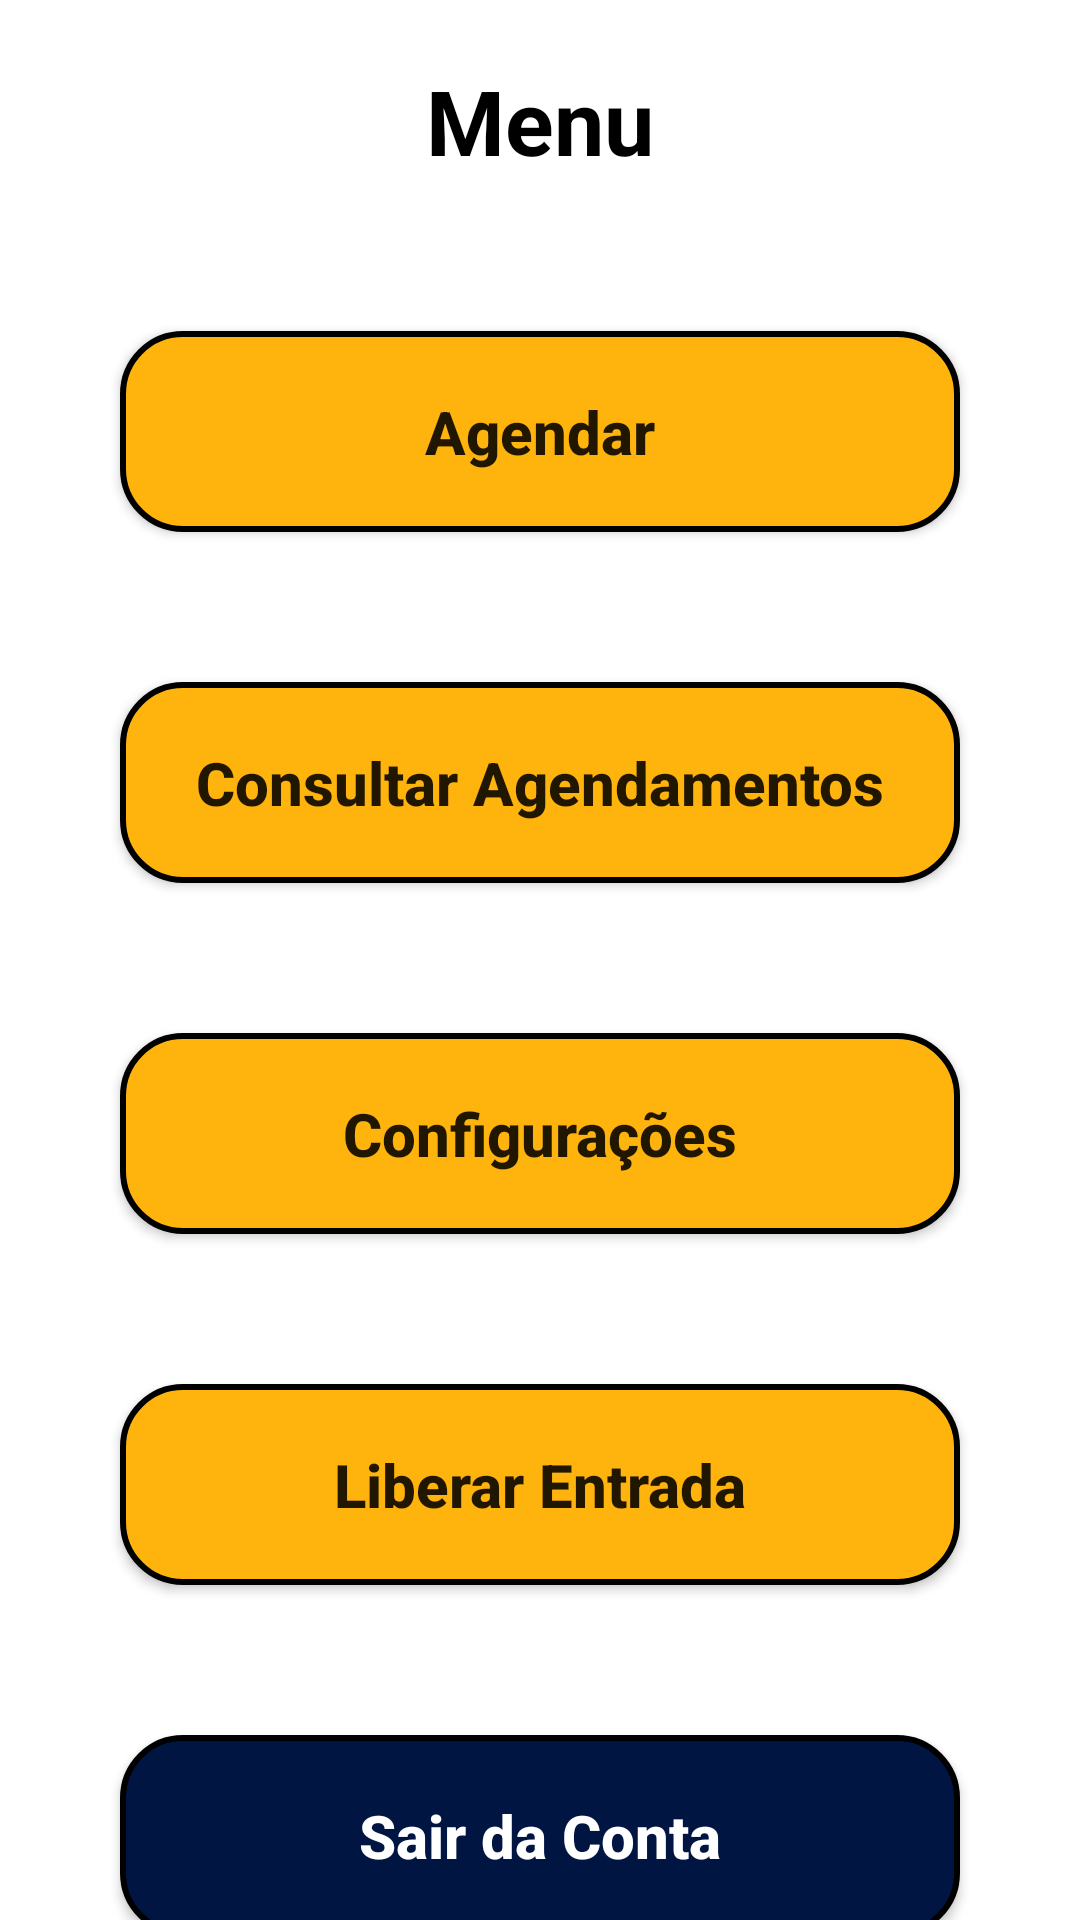

This screen was rendered from an Android layout file. Write that file and the resources it references.
<!-- AndroidManifest.xml: application theme Theme.QuickVision -->
<!-- res/layout/activity_menu.xml -->
<?xml version="1.0" encoding="utf-8"?>
<androidx.core.widget.NestedScrollView xmlns:app="http://schemas.android.com/apk/res-auto"
    xmlns:tools="http://schemas.android.com/tools"
    android:layout_width="match_parent"
    android:layout_height="match_parent"
    android:fillViewport="true"
    xmlns:android="http://schemas.android.com/apk/res/android">

<androidx.constraintlayout.widget.ConstraintLayout
    android:layout_width="match_parent"
    android:layout_height="match_parent"
    tools:context=".Menu">

    <TextView
        android:id="@+id/text_menu"
        style="@style/TextView_Menu"
        android:text="@string/title_menu"
        android:layout_width="wrap_content"
        android:layout_height="wrap_content"
        app:layout_constraintTop_toTopOf="parent"
        app:layout_constraintStart_toStartOf="parent"
        app:layout_constraintEnd_toEndOf="parent"/>

    <androidx.appcompat.widget.AppCompatButton
        android:id="@+id/bt_agendar"
        style="@style/Button"
        android:text="@string/button_agendar"
        android:layout_marginTop="50dp"
        app:layout_constraintStart_toStartOf="parent"
        app:layout_constraintEnd_toEndOf="parent"
        app:layout_constraintTop_toBottomOf="@id/text_menu"/>

    <androidx.appcompat.widget.AppCompatButton
        android:id="@+id/bt_consulta"
        style="@style/Button"
        android:text="@string/button_consulta"
        android:layout_marginTop="50dp"
        app:layout_constraintStart_toStartOf="parent"
        app:layout_constraintEnd_toEndOf="parent"
        app:layout_constraintTop_toBottomOf="@id/bt_agendar"/>

    <androidx.appcompat.widget.AppCompatButton
        android:id="@+id/bt_config"
        style="@style/Button"
        android:text="@string/button_config"
        android:layout_marginTop="50dp"
        app:layout_constraintStart_toStartOf="parent"
        app:layout_constraintEnd_toEndOf="parent"
        app:layout_constraintTop_toBottomOf="@id/bt_consulta"/>

    <androidx.appcompat.widget.AppCompatButton
        android:id="@+id/bt_entrada"
        style="@style/Button"
        android:text="@string/button_entrada"
        android:layout_marginTop="50dp"
        app:layout_constraintStart_toStartOf="parent"
        app:layout_constraintEnd_toEndOf="parent"
        app:layout_constraintTop_toBottomOf="@id/bt_config"/>

    <androidx.appcompat.widget.AppCompatButton
        android:id="@+id/bt_logout"
        style="@style/Button2"
        android:textColor="@color/white"
        android:text="@string/button_logout"
        android:layout_marginTop="50dp"
        app:layout_constraintStart_toStartOf="parent"
        app:layout_constraintEnd_toEndOf="parent"
        app:layout_constraintTop_toBottomOf="@id/bt_entrada"/>

</androidx.constraintlayout.widget.ConstraintLayout>
</androidx.core.widget.NestedScrollView>
<!-- resources referenced by this layout -->
<resources>
  <color name="white">#FFFFFFFF</color>
  <string name="button_agendar">Agendar</string>
  <string name="button_config">Configurações</string>
  <string name="button_consulta">Consultar Agendamentos</string>
  <string name="button_entrada">Liberar Entrada</string>
  <string name="button_logout">Sair da Conta</string>
  <string name="title_menu">Menu</string>
  <style name="Button">
          <item name="android:layout_width">match_parent</item>
          <item name="android:layout_height">wrap_content</item>
          <item name="android:layout_marginLeft">40dp</item>
          <item name="android:layout_marginRight">40dp</item>
          <item name="android:layout_marginTop">15dp</item>
          <item name="android:padding">20dp</item>
          <item name="android:textSize">20sp</item>
          <item name="android:textStyle">bold</item>
          <item name="textAllCaps">false</item>
          <item name="android:background">@drawable/button</item>
      </style>
  <style name="Button2">
          <item name="android:layout_width">match_parent</item>
          <item name="android:layout_height">wrap_content</item>
          <item name="android:layout_marginLeft">40dp</item>
          <item name="android:layout_marginRight">40dp</item>
          <item name="android:layout_marginTop">15dp</item>
          <item name="android:padding">20dp</item>
          <item name="android:textSize">20sp</item>
          <item name="android:textStyle">bold</item>
          <item name="textAllCaps">false</item>
          <item name="android:background">@drawable/button_2</item>
      </style>
  <style name="TextView_Menu">
          <item name="android:layout_width">wrap_content</item>
          <item name="android:layout_height">wrap_content</item>
          <item name="android:textSize">30sp</item>
          <item name="android:textColor">@color/black</item>
          <item name="android:textStyle">bold</item>
          <item name="android:layout_marginTop">20dp</item>
      </style>
  <style name="Theme.QuickVision" parent="Theme.MaterialComponents.DayNight.DarkActionBar">
          
          <item name="colorPrimary">@color/white</item>
          <item name="colorPrimaryVariant">@color/white</item>
          <item name="colorOnPrimary">@color/white</item>
          
          <item name="colorSecondary">@color/teal_200</item>
          <item name="colorSecondaryVariant">@color/teal_700</item>
          <item name="colorOnSecondary">@color/black</item>
          
          <item name="android:statusBarColor">?attr/colorPrimaryVariant</item>
          
      </style>
  <!-- drawable button (drawable) -->
  <?xml version="1.0" encoding="utf-8"?>
  <shape xmlns:android="http://schemas.android.com/apk/res/android">
  
      <corners android:radius="20dp"/>
      <solid android:color="@color/yellow"/>
      <stroke android:color="@color/black" android:width="2dp"/>
  
  </shape>
  <!-- drawable button_2 (drawable) -->
  <?xml version="1.0" encoding="utf-8"?>
  <shape xmlns:android="http://schemas.android.com/apk/res/android">
  
      <corners android:radius="20dp"/>
      <solid android:color="@color/blue"/>
      <stroke android:color="@color/black" android:width="2dp"/>
  
  </shape>
  <color name="black">#FF000000</color>
  <color name="teal_200">#FF03DAC5</color>
  <color name="teal_700">#FF018786</color>
  <color name="yellow">#FFB30D</color>
  <color name="blue">#001542</color>
</resources>
